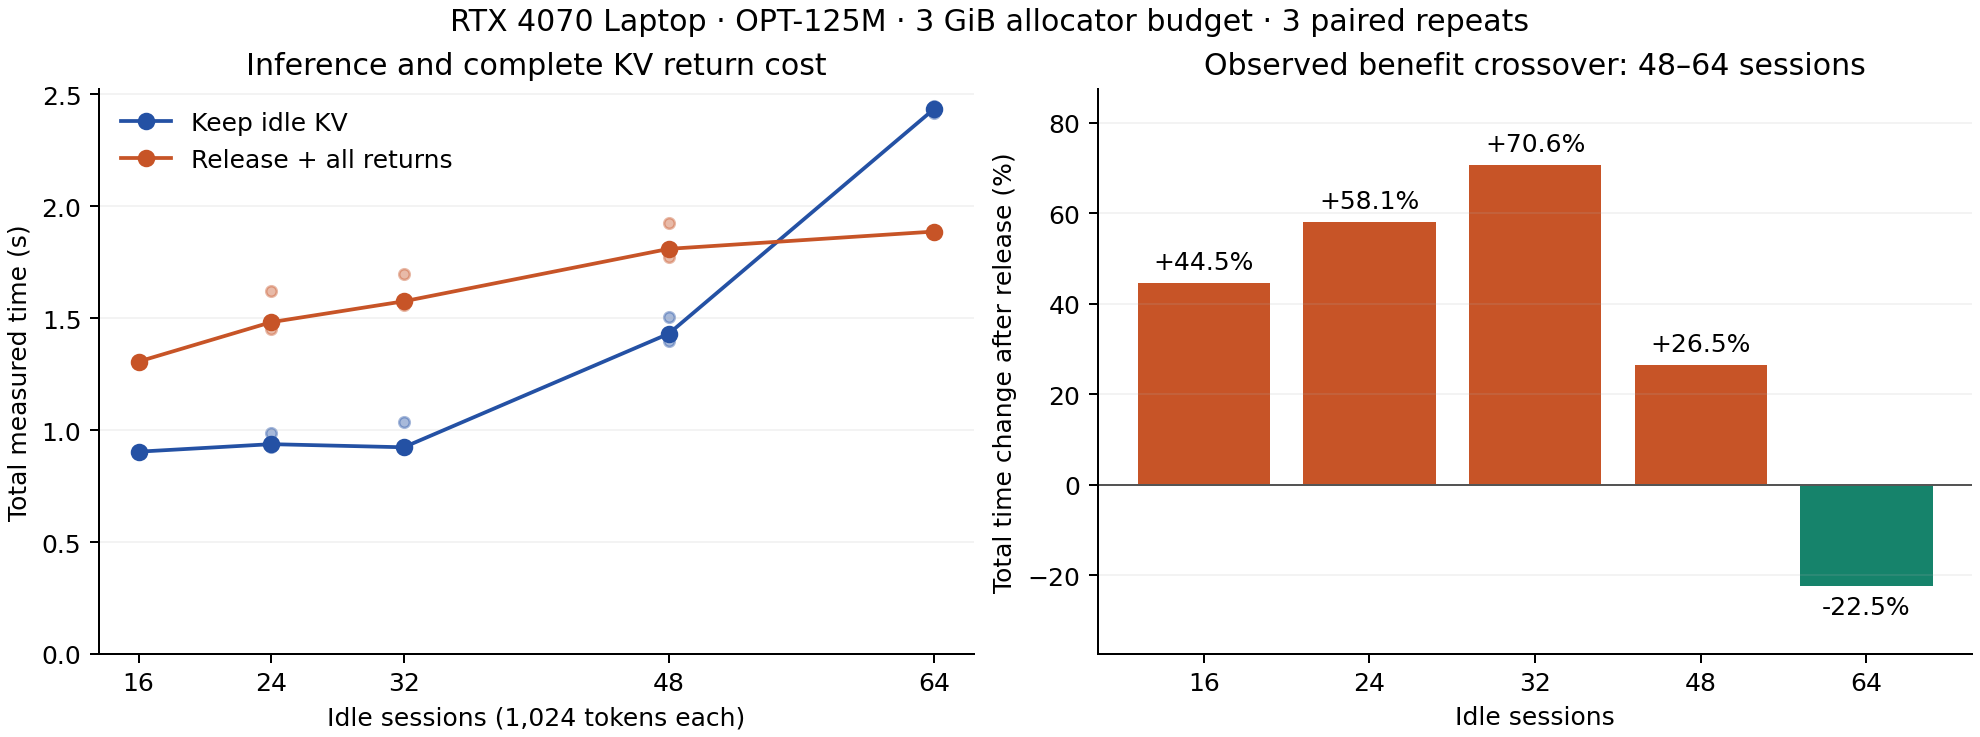

Values plotted in this chart, from the file beside it:
idle_sessions, paired_repeats, source, keep_seconds, release_seconds, total_time_change_percent, kv_mib, keep_batch, release_batch, keep_tokens_per_second, release_tokens_per_second, recompute_seconds, release_overhead_seconds
16, 3, docs/evidence/gpu/cuda-kv-d3b0566/result…, 0.9039, 1.306, 44.55, 576.0, 16, 16, 1133, 1114, 0.1794, 0.2129
24, 3, docs/evidence/gpu/cuda-kv-middle-b91c716…, 0.9374, 1.482, 58.14, 864.0, 16, 16, 1092, 1104, 0.2908, 0.2445
32, 3, docs/evidence/gpu/cuda-kv-middle-b91c716…, 0.9235, 1.576, 70.61, 1152, 16, 16, 1109, 1098, 0.3893, 0.2622
48, 3, docs/evidence/gpu/cuda-kv-middle-b91c716…, 1.431, 1.81, 26.49, 1728, 8, 16, 715.6, 1106, 0.6061, 0.2602
64, 3, docs/evidence/gpu/cuda-kv-d3b0566/result…, 2.434, 1.887, -22.47, 2304, 4, 16, 420.7, 1133, 0.7459, 0.2336
